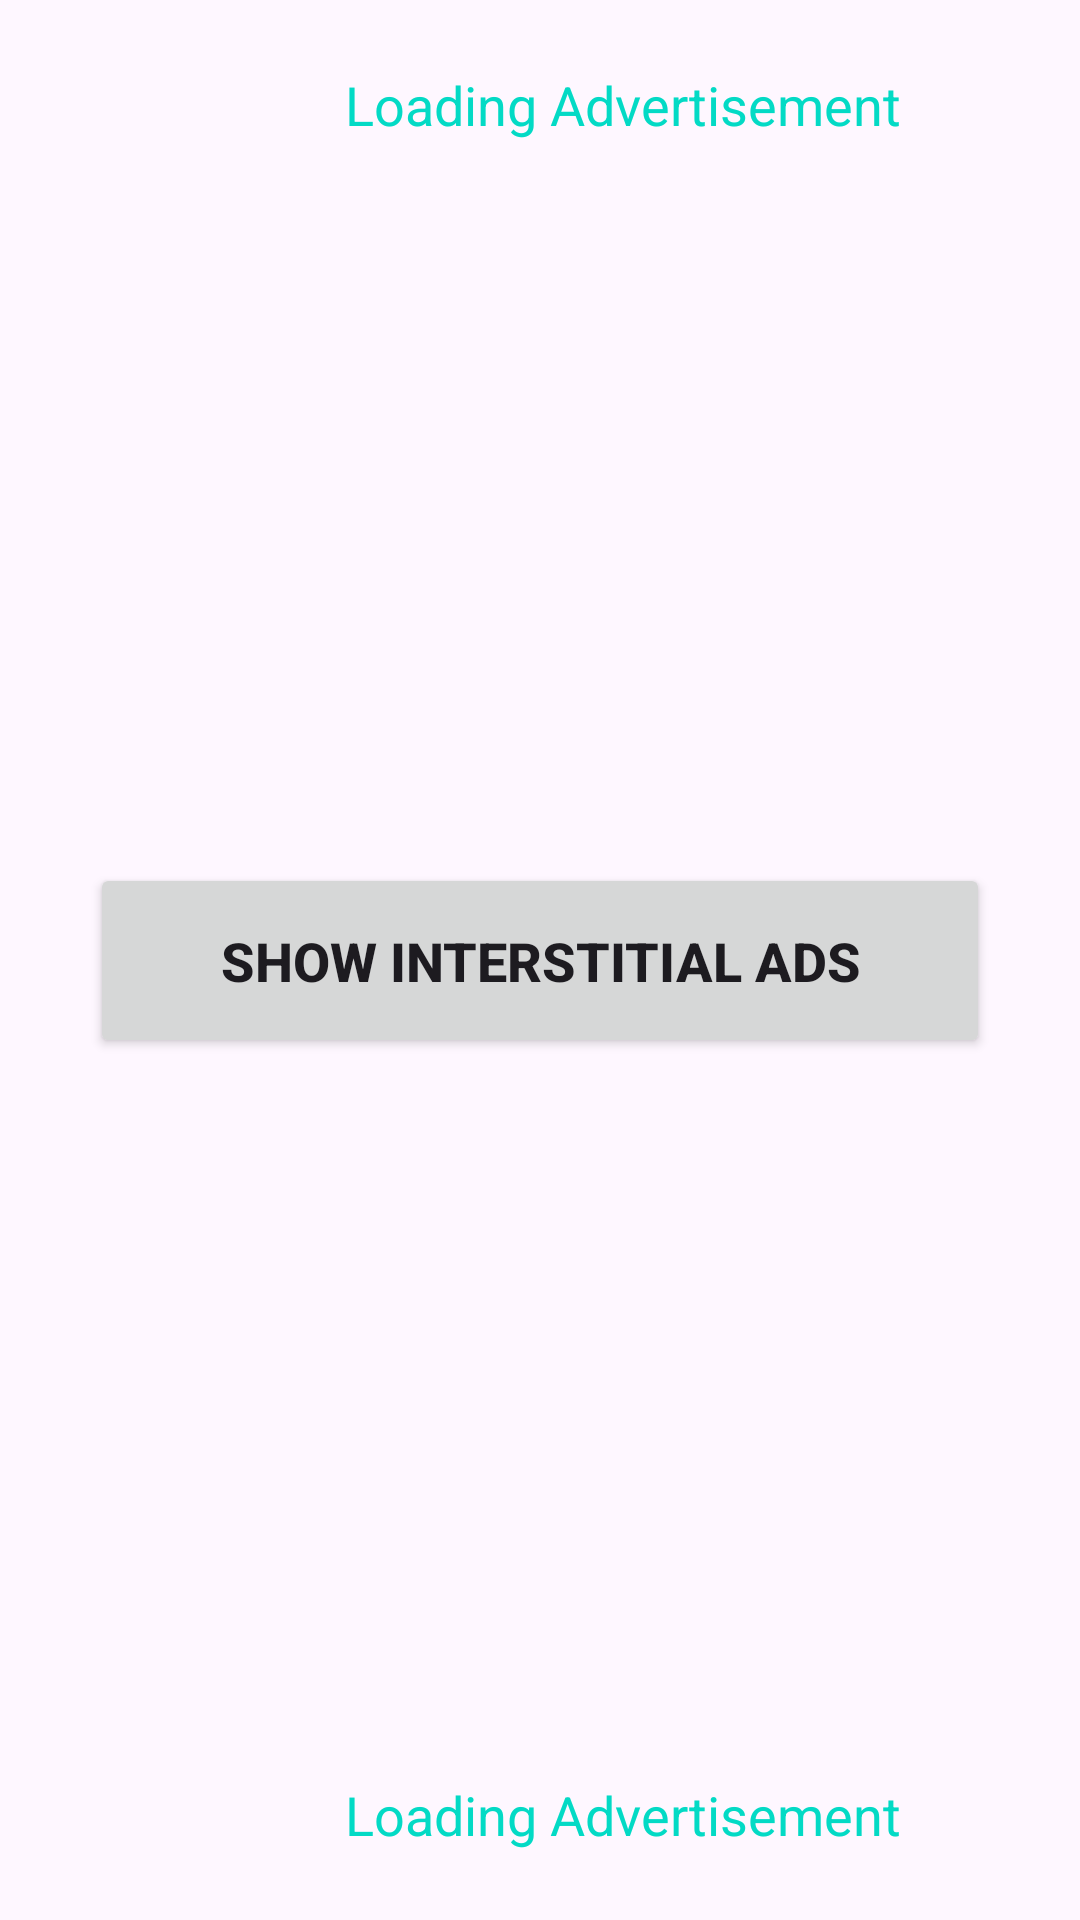

Reconstruct the res/layout file that produces this screen, plus the resources it refers to.
<!-- AndroidManifest.xml: application theme Theme.AppLovinAdsConfiguration -->
<!-- res/layout/activity_main.xml -->
<?xml version="1.0" encoding="utf-8"?>
<androidx.constraintlayout.widget.ConstraintLayout xmlns:android="http://schemas.android.com/apk/res/android"
    xmlns:app="http://schemas.android.com/apk/res-auto"
    xmlns:tools="http://schemas.android.com/tools"
    android:layout_width="match_parent"
    android:layout_height="match_parent"
    tools:context=".MainActivity">

    <LinearLayout
        android:id="@+id/banner_ads_container_layout"
        android:layout_width="match_parent"
        android:layout_height="wrap_content"
        android:orientation="vertical"
        app:layout_constraintEnd_toEndOf="parent"
        app:layout_constraintStart_toStartOf="parent"
        app:layout_constraintTop_toTopOf="parent">

        <FrameLayout
            android:id="@+id/banner_loading_layout"
            android:layout_width="match_parent"
            android:layout_height="match_parent"
            android:padding="5dp">

            <include layout="@layout/loading_ad" />
        </FrameLayout>

        <LinearLayout
            android:id="@+id/banner_place_holder"
            android:layout_width="match_parent"
            android:layout_height="wrap_content"
            android:orientation="vertical" />

    </LinearLayout>

    <Button
        android:id="@+id/btnShow"
        android:layout_width="match_parent"
        android:layout_height="65dp"
        android:layout_marginHorizontal="30dp"
        android:gravity="center"
        android:lines="1"
        android:text="Show Interstitial Ads"
        android:textSize="18sp"
        android:textStyle="bold"
        app:layout_constraintBottom_toBottomOf="parent"
        app:layout_constraintEnd_toEndOf="parent"
        app:layout_constraintStart_toStartOf="parent"
        app:layout_constraintTop_toTopOf="parent" />

    <LinearLayout
        android:id="@+id/native_ads_container_layout"
        android:layout_width="match_parent"
        android:layout_height="wrap_content"
        android:orientation="vertical"
        app:layout_constraintBottom_toBottomOf="parent"
        app:layout_constraintEnd_toEndOf="parent"
        app:layout_constraintStart_toStartOf="parent">

        <FrameLayout
            android:id="@+id/native_loading_layout"
            android:layout_width="match_parent"
            android:layout_height="match_parent"
            android:padding="5dp">

            <include layout="@layout/loading_ad" />
        </FrameLayout>

        <FrameLayout
            android:id="@+id/native_ad_container"
            android:layout_width="match_parent"
            android:layout_height="match_parent" />

    </LinearLayout>

</androidx.constraintlayout.widget.ConstraintLayout>
<!-- res/layout/loading_ad.xml (included above) -->
<?xml version="1.0" encoding="utf-8"?>
<LinearLayout xmlns:android="http://schemas.android.com/apk/res/android"
    xmlns:app="http://schemas.android.com/apk/res-auto"
    android:layout_width="match_parent"
    android:layout_height="wrap_content"
    android:background="@drawable/bg_ad_outline_shape"
    android:orientation="horizontal">

    <ProgressBar
        android:layout_width="60dp"
        android:layout_height="60dp"
        android:layout_gravity="center"
        android:layout_marginHorizontal="10dp" />

    <TextView
        android:layout_width="wrap_content"
        android:layout_height="wrap_content"
        android:layout_gravity="center"
        android:paddingHorizontal="30dp"
        android:text="Loading Advertisement"
        android:textColor="@color/teal_200"
        android:textSize="18sp" />

</LinearLayout>
<!-- resources referenced by this layout -->
<resources>
  <style name="Theme.AppLovinAdsConfiguration" parent="Base.Theme.AppLovinAdsConfiguration" />
  <style name="Base.Theme.AppLovinAdsConfiguration" parent="Theme.Material3.DayNight.NoActionBar">
          
          
      </style>
  <!-- not gathered from this repository: default colours our renderer supplied (Android Studio template values) -->
  <color name="teal_200">#FF03DAC5</color>
</resources>
